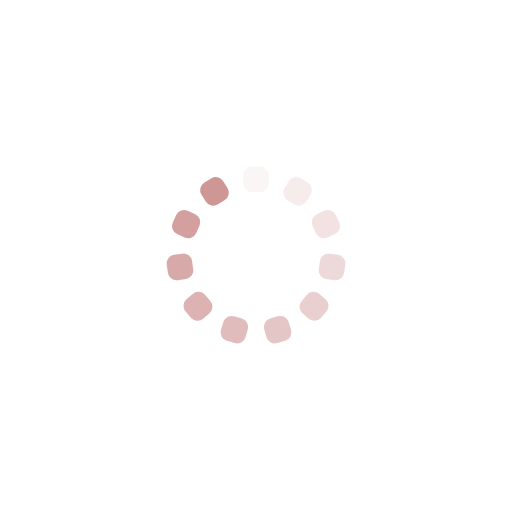
t = 0.00 s
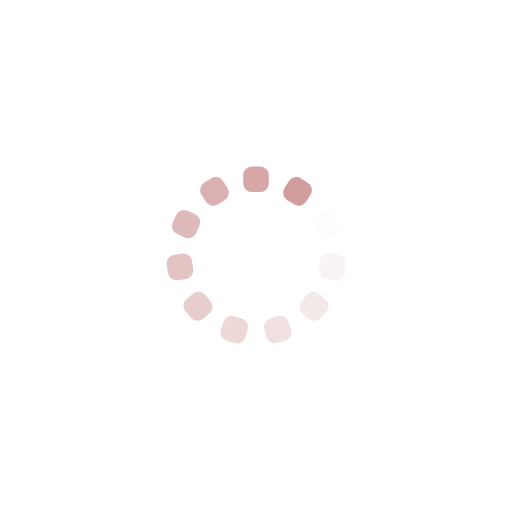
t = 0.41 s
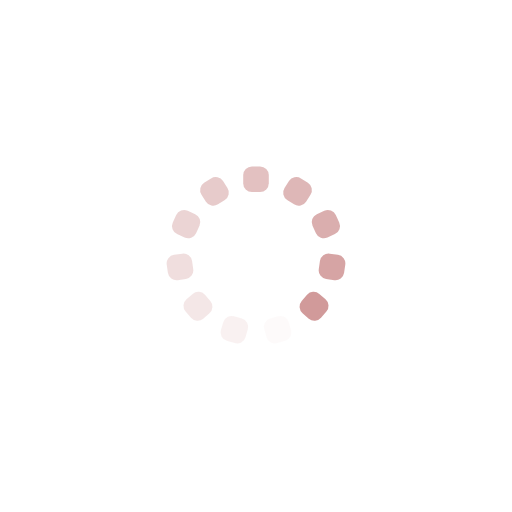
t = 0.82 s
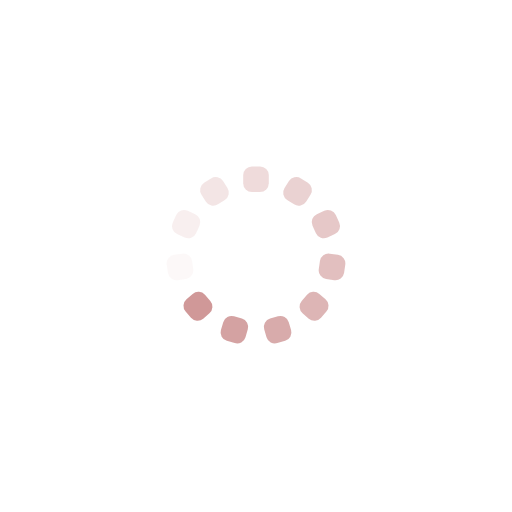
t = 1.23 s

The animated SVG that drew these frames (rendered in a browser with its animation timeline set to each time). Animation: 11 SMIL elements (animate=11); one cycle of 1.64 s, repeats indefinitely.

<?xml version="1.0" encoding="utf-8"?>
<svg xmlns="http://www.w3.org/2000/svg" xmlns:xlink="http://www.w3.org/1999/xlink" style="margin: auto; background: rgb(255, 255, 255); display: block; shape-rendering: auto;" width="197px" height="197px" viewBox="0 0 100 100" preserveAspectRatio="xMidYMid">
<g transform="rotate(0 50 50)">
  <rect x="47.5" y="32.5" rx="1.7" ry="1.7" width="5" height="5" fill="#cf9696">
    <animate attributeName="opacity" values="1;0" keyTimes="0;1" dur="1.639344262295082s" begin="-1.4903129657228018s" repeatCount="indefinite"></animate>
  </rect>
</g><g transform="rotate(32.72727272727273 50 50)">
  <rect x="47.5" y="32.5" rx="1.7" ry="1.7" width="5" height="5" fill="#cf9696">
    <animate attributeName="opacity" values="1;0" keyTimes="0;1" dur="1.639344262295082s" begin="-1.3412816691505216s" repeatCount="indefinite"></animate>
  </rect>
</g><g transform="rotate(65.45454545454545 50 50)">
  <rect x="47.5" y="32.5" rx="1.7" ry="1.7" width="5" height="5" fill="#cf9696">
    <animate attributeName="opacity" values="1;0" keyTimes="0;1" dur="1.639344262295082s" begin="-1.1922503725782414s" repeatCount="indefinite"></animate>
  </rect>
</g><g transform="rotate(98.18181818181819 50 50)">
  <rect x="47.5" y="32.5" rx="1.7" ry="1.7" width="5" height="5" fill="#cf9696">
    <animate attributeName="opacity" values="1;0" keyTimes="0;1" dur="1.639344262295082s" begin="-1.0432190760059612s" repeatCount="indefinite"></animate>
  </rect>
</g><g transform="rotate(130.9090909090909 50 50)">
  <rect x="47.5" y="32.5" rx="1.7" ry="1.7" width="5" height="5" fill="#cf9696">
    <animate attributeName="opacity" values="1;0" keyTimes="0;1" dur="1.639344262295082s" begin="-0.8941877794336811s" repeatCount="indefinite"></animate>
  </rect>
</g><g transform="rotate(163.63636363636363 50 50)">
  <rect x="47.5" y="32.5" rx="1.7" ry="1.7" width="5" height="5" fill="#cf9696">
    <animate attributeName="opacity" values="1;0" keyTimes="0;1" dur="1.639344262295082s" begin="-0.7451564828614009s" repeatCount="indefinite"></animate>
  </rect>
</g><g transform="rotate(196.36363636363637 50 50)">
  <rect x="47.5" y="32.5" rx="1.7" ry="1.7" width="5" height="5" fill="#cf9696">
    <animate attributeName="opacity" values="1;0" keyTimes="0;1" dur="1.639344262295082s" begin="-0.5961251862891207s" repeatCount="indefinite"></animate>
  </rect>
</g><g transform="rotate(229.0909090909091 50 50)">
  <rect x="47.5" y="32.5" rx="1.7" ry="1.7" width="5" height="5" fill="#cf9696">
    <animate attributeName="opacity" values="1;0" keyTimes="0;1" dur="1.639344262295082s" begin="-0.44709388971684055s" repeatCount="indefinite"></animate>
  </rect>
</g><g transform="rotate(261.8181818181818 50 50)">
  <rect x="47.5" y="32.5" rx="1.7" ry="1.7" width="5" height="5" fill="#cf9696">
    <animate attributeName="opacity" values="1;0" keyTimes="0;1" dur="1.639344262295082s" begin="-0.29806259314456035s" repeatCount="indefinite"></animate>
  </rect>
</g><g transform="rotate(294.54545454545456 50 50)">
  <rect x="47.5" y="32.5" rx="1.7" ry="1.7" width="5" height="5" fill="#cf9696">
    <animate attributeName="opacity" values="1;0" keyTimes="0;1" dur="1.639344262295082s" begin="-0.14903129657228018s" repeatCount="indefinite"></animate>
  </rect>
</g><g transform="rotate(327.27272727272725 50 50)">
  <rect x="47.5" y="32.5" rx="1.7" ry="1.7" width="5" height="5" fill="#cf9696">
    <animate attributeName="opacity" values="1;0" keyTimes="0;1" dur="1.639344262295082s" begin="0s" repeatCount="indefinite"></animate>
  </rect>
</g>
<!-- [ldio] generated by https://loading.io/ --></svg>
